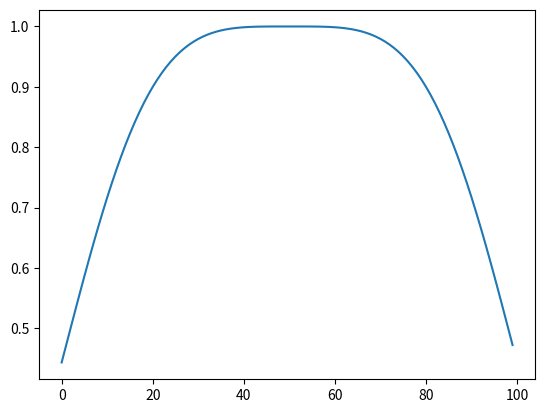

Write Python code to recreate this figure.
import numpy as np
import scipy.stats as st

import matplotlib.pyplot as plt

def sigmoid(x):
    return (1./(1+np.exp(-x)))

x = np.array(range(100))
y =np.exp(-12.5*((x-50)/float(np.amax(x)))**(4.))#(1.+(x/100.)**2)**-6#sigmoid(x**2/100.**2)#
plt.plot(x,y)
plt.show()
